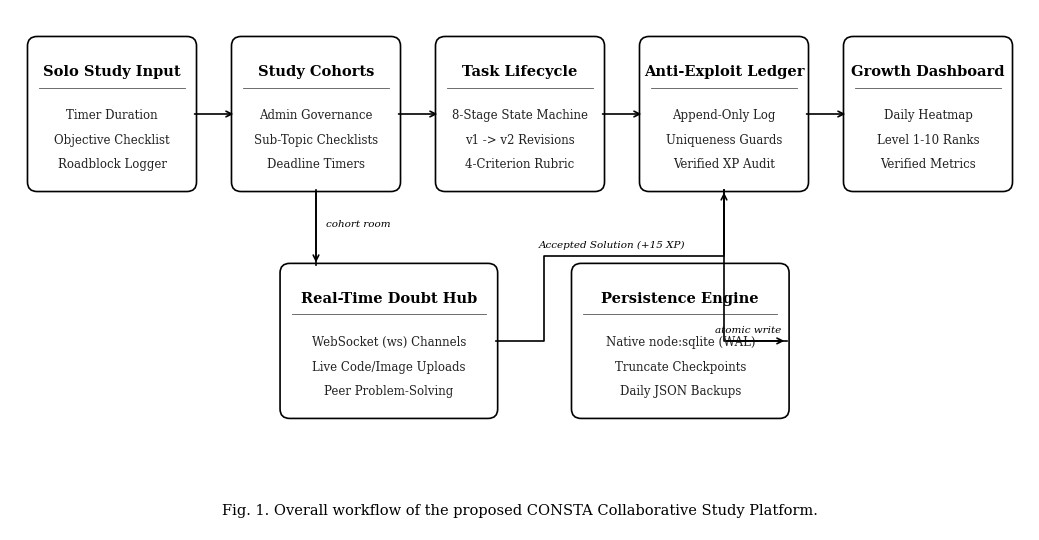

Generate this figure with matplotlib: (Note: this script raises an exception after producing the figure.)
import matplotlib.pyplot as plt
import matplotlib.patches as patches
import os

fig, ax = plt.subplots(figsize=(10.5, 5.5), dpi=300)
ax.set_xlim(0, 105)
ax.set_ylim(0, 55)
ax.axis('off')

# Style helper for boxes
def draw_box(x, y, w, h, title, subtitle_lines):
    # Rounded rectangle
    box = patches.FancyBboxPatch((x, y), w, h, boxstyle="round,pad=0.2,rounding_size=1.0",
                                 facecolor="#FFFFFF", edgecolor="#000000", linewidth=1.2)
    ax.add_patch(box)
    # Title
    ax.text(x + w/2, y + h - 2.8, title, ha='center', va='top', fontfamily='serif', fontsize=10.5, fontweight='bold', color='#000000')
    # Divider line
    ax.plot([x + 1, x + w - 1], [y + h - 5.2, y + h - 5.2], color='#555555', linewidth=0.6)
    # Subtitle lines
    curr_y = y + h - 7.5
    for line in subtitle_lines:
        ax.text(x + w/2, curr_y, line, ha='center', va='top', fontfamily='serif', fontsize=8.5, color='#222222')
        curr_y -= 2.6

# Style helper for arrows
def draw_arrow(x1, y1, x2, y2, label=None, label_pos=(0, 0), ha='center', va='bottom', style='->'):
    ax.annotate('', xy=(x2, y2), xytext=(x1, y1),
                arrowprops=dict(arrowstyle=style, color='#000000', lw=1.2, shrinkA=0, shrinkB=0))
    if label:
        lx = (x1 + x2)/2 + label_pos[0]
        ly = (y1 + y2)/2 + label_pos[1]
        ax.text(lx, ly, label, ha=ha, va=va, fontfamily='serif', fontsize=8, fontstyle='italic', color='#000000')

# Top Row - 5 Main Pipeline Stages
# Box 1: Solo Study Focus
draw_box(2, 36, 17, 16, "Solo Study Input", ["Timer Duration", "Objective Checklist", "Roadblock Logger"])

# Box 2: Cohort Governance
draw_box(23, 36, 17, 16, "Study Cohorts", ["Admin Governance", "Sub-Topic Checklists", "Deadline Timers"])

# Box 3: Multi-Version Tasks
draw_box(44, 36, 17, 16, "Task Lifecycle", ["8-Stage State Machine", "v1 -> v2 Revisions", "4-Criterion Rubric"])

# Box 4: Anti-Exploit Ledger
draw_box(65, 36, 17, 16, "Anti-Exploit Ledger", ["Append-Only Log", "Uniqueness Guards", "Verified XP Audit"])

# Box 5: Growth Dashboard
draw_box(86, 36, 17, 16, "Growth Dashboard", ["Daily Heatmap", "Level 1-10 Ranks", "Verified Metrics"])

# Top Row Connecting Arrows
draw_arrow(19, 44, 23, 44)
draw_arrow(40, 44, 44, 44)
draw_arrow(61, 44, 65, 44)
draw_arrow(82, 44, 86, 44)

# Bottom Row - 2 Key Infrastructure Systems
# Box 6: Real-Time Doubt Hub
draw_box(28, 12, 22, 16, "Real-Time Doubt Hub", ["WebSocket (ws) Channels", "Live Code/Image Uploads", "Peer Problem-Solving"])

# Box 7: Persistent SQLite Engine
draw_box(58, 12, 22, 16, "Persistence Engine", ["Native node:sqlite (WAL)", "Truncate Checkpoints", "Daily JSON Backups"])

# Interconnections:
# Cohorts -> Doubt Hub
ax.plot([31.5, 31.5], [36, 28], color='#000000', lw=1.2)
ax.annotate('', xy=(31.5, 28), xytext=(31.5, 36),
            arrowprops=dict(arrowstyle='->', color='#000000', lw=1.2))
ax.text(32.5, 32, "cohort room", fontfamily='serif', fontsize=7.5, fontstyle='italic')

# Doubt Hub -> Anti-Exploit Ledger (Accepted Solution)
ax.plot([50, 55, 55, 73.5, 73.5], [20, 20, 29, 29, 36], color='#000000', lw=1.2)
ax.annotate('', xy=(73.5, 36), xytext=(73.5, 29),
            arrowprops=dict(arrowstyle='->', color='#000000', lw=1.2))
ax.text(62, 29.8, "Accepted Solution (+15 XP)", fontfamily='serif', fontsize=7.5, fontstyle='italic', ha='center')

# Anti-Exploit Ledger -> Persistence Engine
ax.plot([73.5, 73.5, 80], [36, 20, 20], color='#000000', lw=1.2)
ax.annotate('', xy=(80, 20), xytext=(73.5, 20),
            arrowprops=dict(arrowstyle='->', color='#000000', lw=1.2))
ax.text(76, 20.8, "atomic write", fontfamily='serif', fontsize=7.5, fontstyle='italic', ha='center')

# Caption at bottom
fig.text(0.5, 0.05, "Fig. 1. Overall workflow of the proposed CONSTA Collaborative Study Platform.",
         ha='center', va='bottom', fontfamily='serif', fontsize=10.5, fontweight='normal')

plt.tight_layout()
output_img = os.path.abspath('d:/consta/synopsis/fig1_workflow.png')
plt.savefig(output_img, dpi=300, bbox_inches='tight')
plt.close()
print("Saved fig1_workflow.png to:", output_img)
